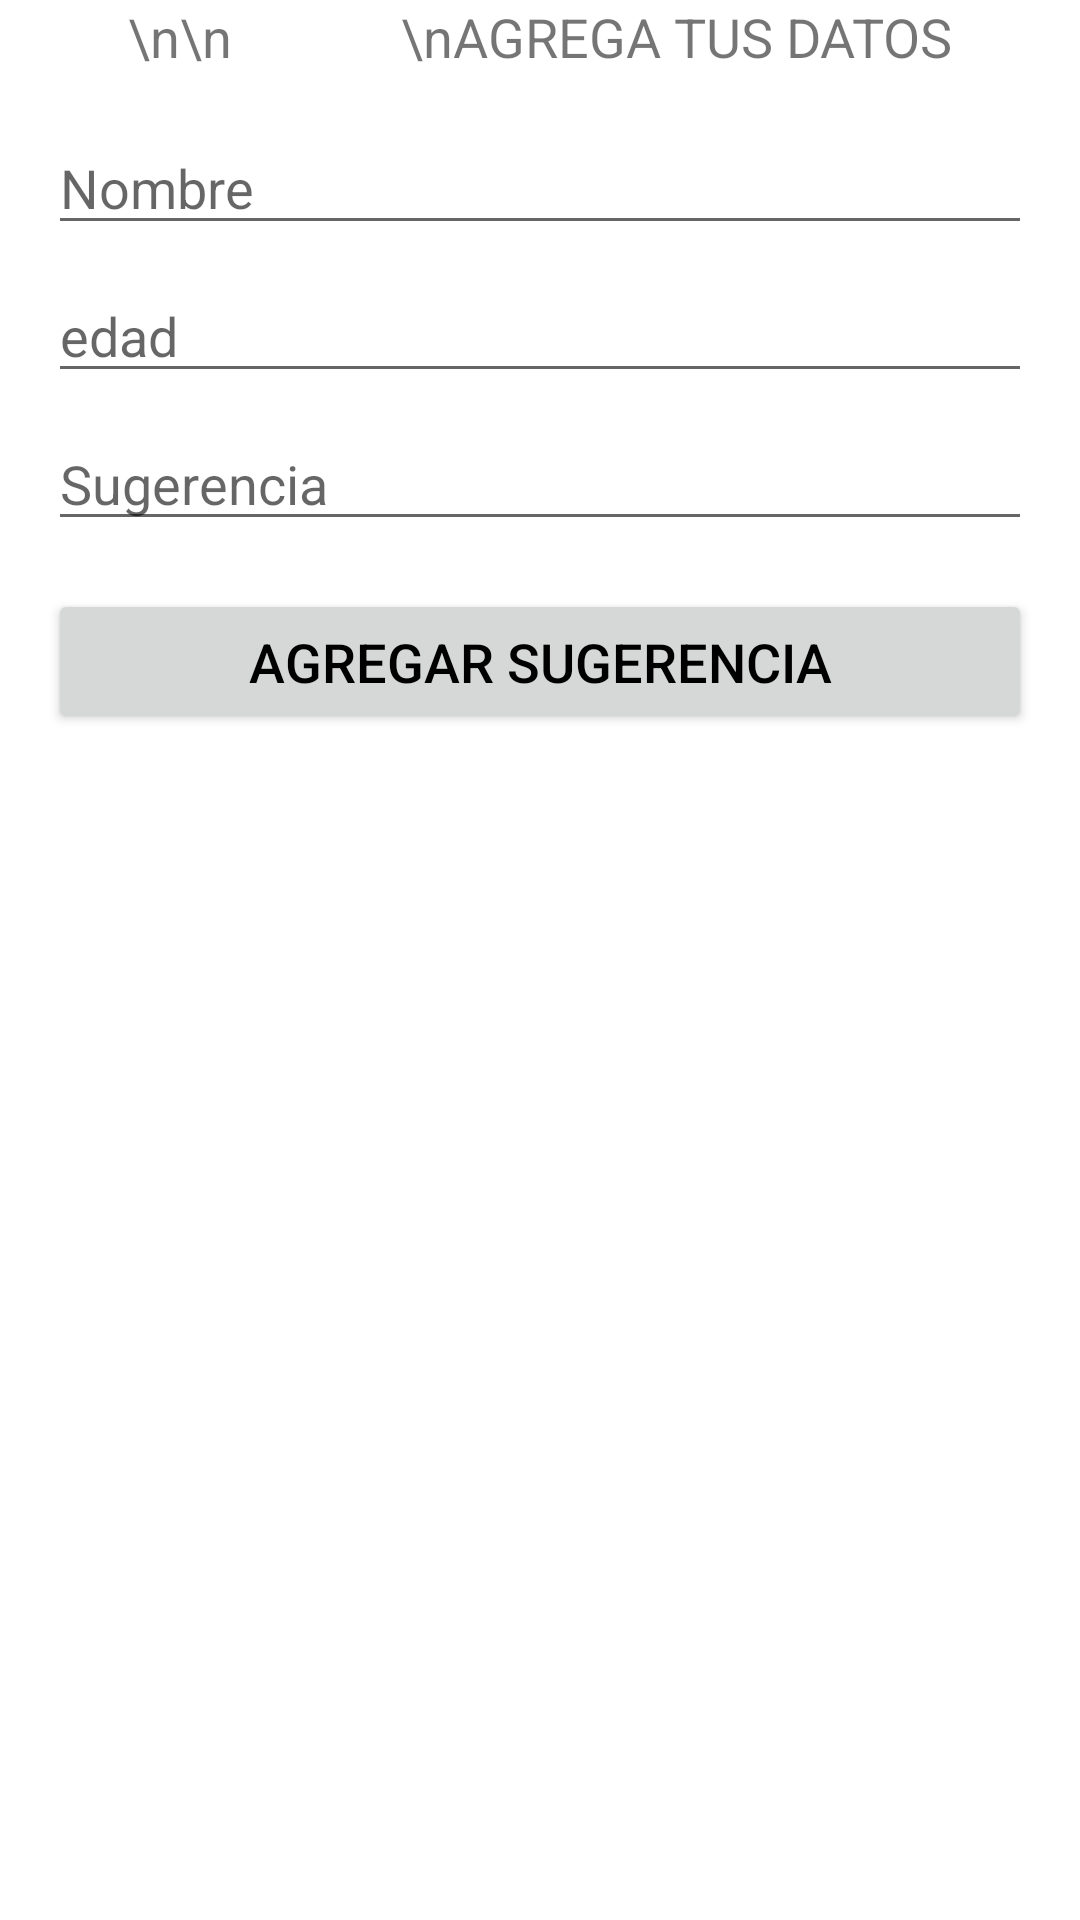

Layout XML and referenced resources for this Android screen:
<!-- AndroidManifest.xml: application theme Theme.ContabilidadBasicaBolivia -->
<!-- res/layout/fragment_sugerencias.xml -->
<?xml version="1.0" encoding="utf-8"?>
<FrameLayout xmlns:android="http://schemas.android.com/apk/res/android"
    xmlns:tools="http://schemas.android.com/tools"
    android:layout_width="match_parent"
    android:layout_height="match_parent"
    xmlns:app="http://schemas.android.com/apk/res-auto"
    tools:context=".SugerenciasFragment">

    
    <androidx.constraintlayout.widget.ConstraintLayout
        android:layout_width="match_parent"
        android:layout_height="match_parent">

        <TextView
            android:id="@+id/textView2"
            android:layout_width="0dp"
            android:layout_height="wrap_content"
            android:text="\n\n
            \nAGREGA TUS DATOS"
            android:textAlignment="center"
            android:textSize="18sp"
            app:layout_constraintStart_toStartOf="parent"
            app:layout_constraintEnd_toEndOf="parent"
            app:layout_constraintTop_toTopOf="parent"
            app:layout_constraintBottom_toTopOf="@+id/nombre"
            app:layout_constraintVertical_chainStyle="packed"/>

        <EditText
            android:id="@+id/nombre"
            android:layout_width="0dp"
            android:layout_height="wrap_content"
            android:layout_marginStart="16dp"
            android:layout_marginTop="16dp"
            android:layout_marginEnd="16dp"
            android:ems="10"
            android:hint="Nombre"
            android:textColor="@android:color/black"
            android:inputType="text"
            app:layout_constraintEnd_toEndOf="parent"
            app:layout_constraintStart_toStartOf="parent"
            app:layout_constraintTop_toBottomOf="@+id/textView2" />

        <EditText
            android:id="@+id/color"
            android:layout_width="0dp"
            android:layout_height="wrap_content"
            android:layout_marginStart="16dp"
            android:layout_marginTop="8dp"
            android:layout_marginEnd="16dp"
            android:ems="10"
            android:hint="edad"
            android:textColor="@android:color/black"
            android:inputType="text"
            app:layout_constraintEnd_toEndOf="parent"
            app:layout_constraintStart_toStartOf="parent"
            app:layout_constraintTop_toBottomOf="@+id/nombre" />

        <EditText
            android:id="@+id/edad"
            android:layout_width="0dp"
            android:layout_height="wrap_content"
            android:layout_marginStart="16dp"
            android:layout_marginTop="8dp"
            android:layout_marginEnd="16dp"
            android:ems="10"
            android:hint="Sugerencia"
            android:textColor="@android:color/black"
            android:inputType="text"
            android:maxLines="3"
            app:layout_constraintEnd_toEndOf="parent"
            app:layout_constraintStart_toStartOf="parent"
            app:layout_constraintTop_toBottomOf="@+id/color" />

        <Button
            android:id="@+id/btn_add"
            android:layout_width="0dp"
            android:layout_height="wrap_content"
            android:layout_marginStart="16dp"
            android:layout_marginTop="16dp"
            android:layout_marginEnd="16dp"
            android:textColor="@color/black"
            android:theme="@style/button2"
            android:text="AGREGAR SUGERENCIA"
            android:textSize="18sp"
            android:padding="12dp"
            android:gravity="center"
            android:drawablePadding="8dp"
            app:layout_constraintEnd_toEndOf="parent"
            app:layout_constraintStart_toStartOf="parent"
            app:layout_constraintTop_toBottomOf="@+id/edad" />


    </androidx.constraintlayout.widget.ConstraintLayout>

</FrameLayout>
<!-- resources referenced by this layout -->
<resources>
  <color name="black">#FF000000</color>
  <style name="button2" parent="Theme.AppCompat.Light.NoActionBar">
          <item name="colorPrimary">@color/crema</item>
          <item name="colorPrimaryVariant">@color/lightGray</item>
          <item name="android:textColorPrimary">@color/navy</item>
          <item name="android:statusBarColor">@color/darkGreen</item>
      </style>
  <style name="Theme.ContabilidadBasicaBolivia" parent="Base.Theme.ContabilidadBasicaBolivia" />
  <color name="crema">#BFF7DC</color>
  <color name="lightGray">#D3D3D3</color>
  <color name="navy">#000080</color>
  <color name="darkGreen">#006400</color>
  <style name="Base.Theme.ContabilidadBasicaBolivia" parent="Theme.MaterialComponents.DayNight.NoActionBar">
          
          
          <item name="colorPrimary">@color/white</item>
          <item name="colorPrimaryVariant">@color/black</item>
          <item name="android:textColorPrimary">@color/white</item>
          <item name="android:statusBarColor">@color/red</item>
  
      </style>
  <color name="white">#FFFFFFFF</color>
  <color name="red">#5DC1B9</color>
</resources>
